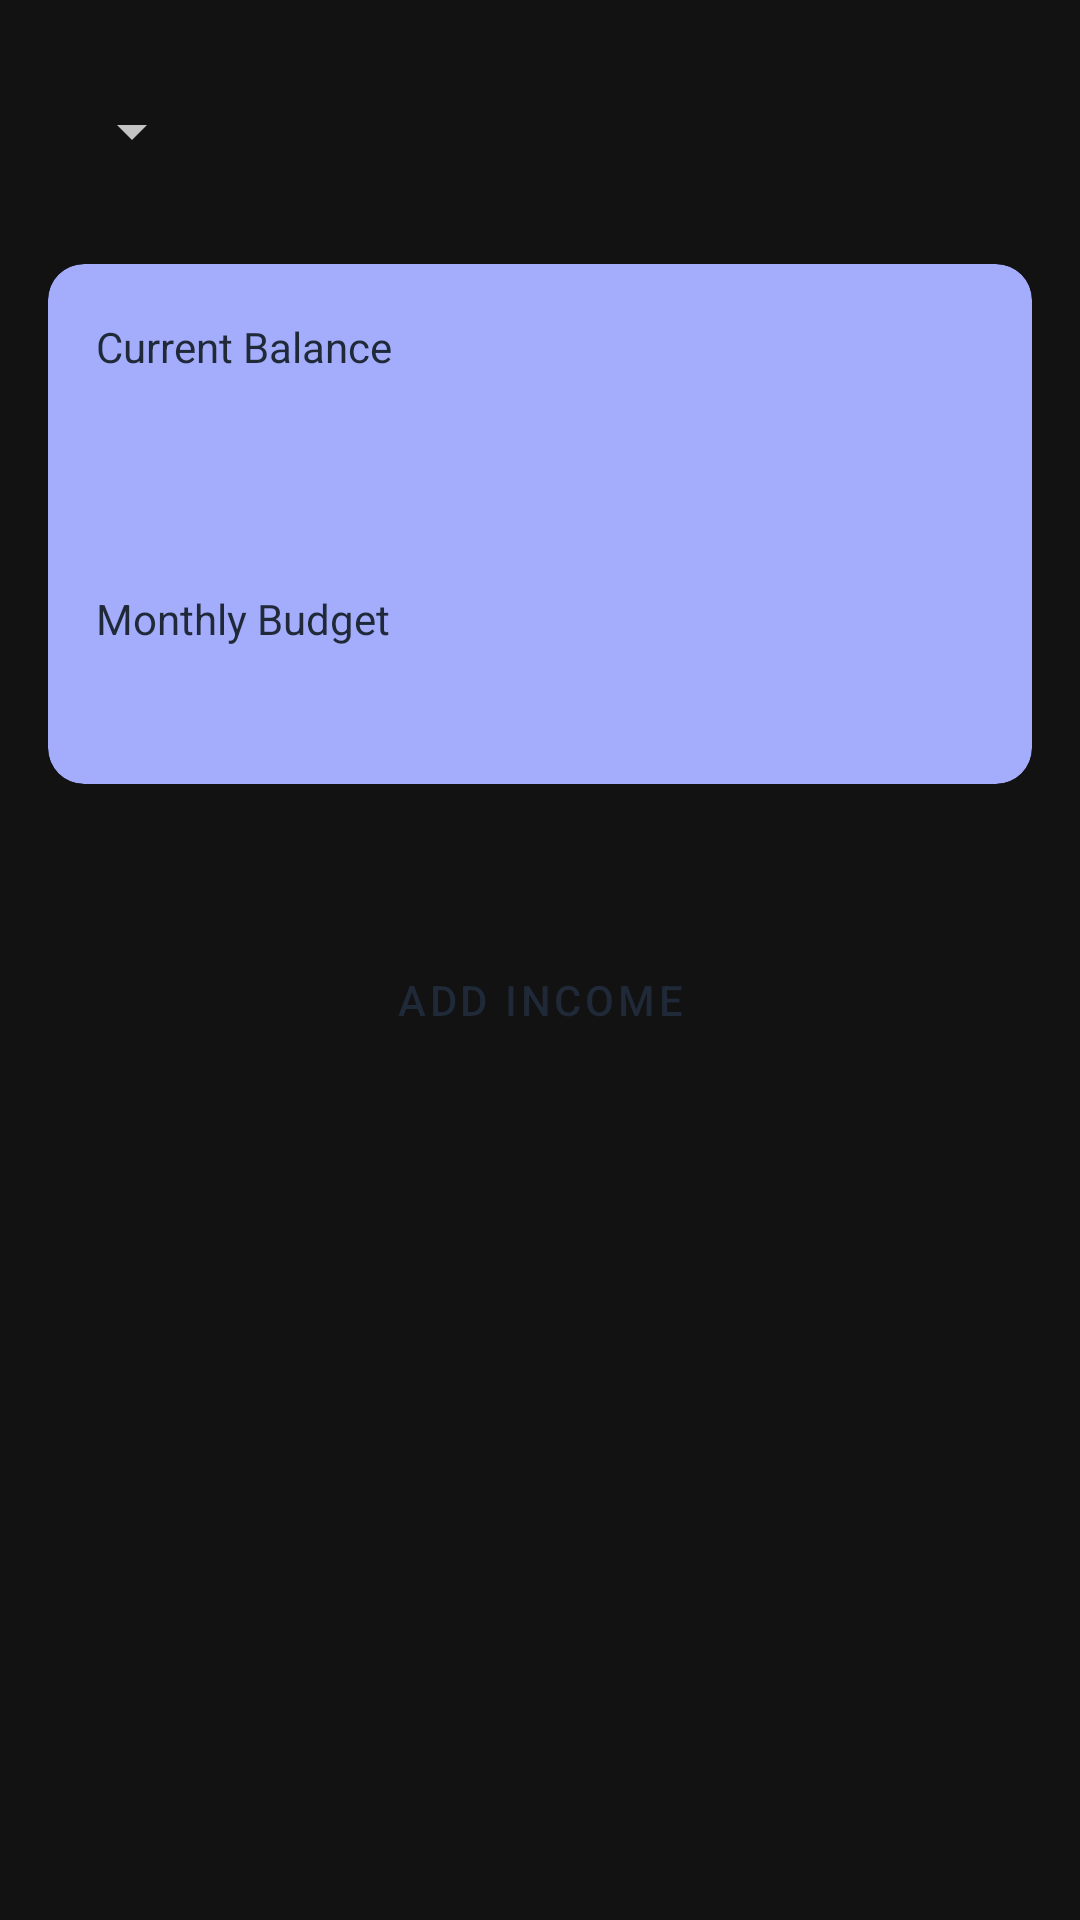

Android layout source for this screen:
<!-- AndroidManifest.xml: application theme Theme.Pocket -->
<!-- res/layout/fragment_dashboard.xml -->
<?xml version="1.0" encoding="utf-8"?>
<androidx.coordinatorlayout.widget.CoordinatorLayout
    xmlns:android="http://schemas.android.com/apk/res/android"
    xmlns:app="http://schemas.android.com/apk/res-auto"
    xmlns:tools="http://schemas.android.com/tools"
    android:layout_width="match_parent"
    android:layout_height="match_parent"
    tools:background="@color/background_dark">

    <androidx.core.widget.NestedScrollView
        android:layout_width="match_parent"
        android:layout_height="match_parent">

        <LinearLayout
            android:layout_width="match_parent"
            android:layout_height="wrap_content"
            android:orientation="vertical"
            android:padding="16dp">

            <LinearLayout
                android:layout_width="match_parent"
                android:layout_height="wrap_content"
                android:orientation="horizontal"
                android:gravity="center_vertical"
                android:layout_marginBottom="16dp"
                android:minHeight="?attr/actionBarSize">

                <TextView
                    android:id="@+id/tv_month_selector"
                    android:layout_width="wrap_content"
                    android:layout_height="wrap_content"
                    android:textColor="?android:attr/textColorPrimary"
                    android:textSize="18sp"
                    android:textStyle="bold"
                    android:drawableEnd="@drawable/ic_arrow_drop_down"
                    android:drawablePadding="8dp"
                    android:padding="8dp"
                    android:clickable="true"
                    android:focusable="true"
                    android:background="?attr/selectableItemBackground"
                    tools:text="April"/>

                <View
                    android:layout_width="0dp"
                    android:layout_height="match_parent"
                    android:layout_weight="1"/>

                <ImageButton
                    android:id="@+id/btn_settings"
                    android:layout_width="48dp"
                    android:layout_height="48dp"
                    android:src="@drawable/ic_settings"
                    android:background="?attr/selectableItemBackgroundBorderless"
                    app:tint="?android:attr/textColorSecondary"
                    android:contentDescription="Settings"
                    android:padding="12dp"/>
            </LinearLayout>

            <com.google.android.material.card.MaterialCardView
                android:layout_width="match_parent"
                android:layout_height="wrap_content"
                android:layout_marginBottom="24dp"
                app:cardBackgroundColor="@color/pastel_blue"> <LinearLayout
                android:layout_width="match_parent"
                android:layout_height="wrap_content"
                android:orientation="vertical"
                android:padding="16dp">

                <LinearLayout
                    android:layout_width="match_parent"
                    android:layout_height="wrap_content"
                    android:orientation="horizontal"
                    android:layout_marginBottom="4dp">

                    <TextView
                        android:layout_width="wrap_content"
                        android:layout_height="wrap_content"
                        android:text="Current Balance"
                        android:textColor="@color/text_dark_primary" android:textSize="14sp"/>

                    <TextView
                        android:id="@+id/tv_current_date"
                        android:layout_width="0dp"
                        android:layout_height="wrap_content"
                        android:layout_weight="1"
                        android:textAlignment="textEnd"
                        android:textColor="@color/text_dark_primary" android:textSize="16sp"
                        android:textStyle="bold"
                        tools:text="01/12/2025"/>
                </LinearLayout>

                <TextView
                    android:id="@+id/tv_current_balance"
                    android:layout_width="wrap_content"
                    android:layout_height="wrap_content"
                    android:textColor="@color/text_dark_primary" android:textSize="32sp"
                    android:textStyle="bold"
                    android:layout_marginBottom="24dp"
                    tools:text="$2,500.00"/>

                <TextView
                    android:layout_width="wrap_content"
                    android:layout_height="wrap_content"
                    android:text="Monthly Budget"
                    android:textColor="@color/text_dark_primary" android:textSize="14sp"/>

                <TextView
                    android:id="@+id/tv_overall_budget"
                    android:layout_width="wrap_content"
                    android:layout_height="wrap_content"
                    android:textColor="@color/text_dark_primary" android:textSize="16sp"
                    android:layout_marginBottom="8dp"
                    tools:text="$1,500 of $3,400"/>


            </LinearLayout>
            </com.google.android.material.card.MaterialCardView>

            <androidx.recyclerview.widget.RecyclerView
                android:id="@+id/rv_active_categories"
                android:layout_width="match_parent"
                android:layout_height="wrap_content"
                android:layout_marginBottom="16dp"
                app:layoutManager="androidx.recyclerview.widget.GridLayoutManager"
                app:spanCount="3"
                tools:listitem="@layout/item_category" />

            <Button
                android:id="@+id/btn_add_income"
                android:layout_width="match_parent"
                android:layout_height="wrap_content"
                android:layout_marginTop="8dp"
                android:layout_marginBottom="16dp"
                android:text="Add Income"
                android:textColor="@color/text_dark_primary"
                app:backgroundTint="@color/pastel_blue"
                style="@style/Widget.MaterialComponents.Button" />

            <LinearLayout
                android:id="@+id/layout_completed"
                android:layout_width="match_parent"
                android:layout_height="wrap_content"
                android:orientation="vertical">

                <Button
                    android:id="@+id/btn_toggle_completed"
                    style="@style/Widget.MaterialComponents.Button.TextButton"
                    android:layout_width="match_parent"
                    android:layout_height="wrap_content"
                    android:gravity="start|center_vertical"
                    android:textColor="?android:attr/textColorSecondary"
                    tools:text="Completed (3)" />

                <androidx.recyclerview.widget.RecyclerView
                    android:id="@+id/rv_completed_categories"
                    android:layout_width="match_parent"
                    android:layout_height="wrap_content"
                    app:layoutManager="androidx.recyclerview.widget.GridLayoutManager"
                    app:spanCount="3" />
            </LinearLayout>

        </LinearLayout>
    </androidx.core.widget.NestedScrollView>
</androidx.coordinatorlayout.widget.CoordinatorLayout>
<!-- res/layout/item_category.xml (included above) -->
<?xml version="1.0" encoding="utf-8"?>
<com.google.android.material.card.MaterialCardView
    xmlns:android="http://schemas.android.com/apk/res/android"
    xmlns:app="http://schemas.android.com/apk/res-auto"
    xmlns:tools="http://schemas.android.com/tools"
    android:layout_width="match_parent"
    android:layout_height="wrap_content"
    android:layout_margin="4dp"
    app:cardElevation="0dp"
    tools:cardBackgroundColor="@color/pastel_pink"> <LinearLayout
    android:layout_width="match_parent"
    android:layout_height="wrap_content"
    android:orientation="vertical"
    android:padding="8dp">

    <TextView
        android:id="@+id/tv_category_name"
        android:layout_width="wrap_content"
        android:layout_height="wrap_content"
        android:textColor="@color/text_dark_primary" android:textSize="12sp"
        tools:text="Food" />

    <TextView
        android:id="@+id/tv_amount"
        android:layout_width="wrap_content"
        android:layout_height="wrap_content"
        android:textColor="@color/text_dark_primary" android:textSize="16sp"
        android:textStyle="bold"
        tools:text="+$250" />

    <ProgressBar
        android:id="@+id/progress_category"
        style="@style/Widget.AppCompat.ProgressBar.Horizontal"
        android:layout_width="match_parent"
        android:layout_height="2dp"
        android:layout_marginTop="4dp"
        android:layout_marginBottom="4dp"
        android:progressTint="@color/text_dark_primary" android:progressBackgroundTint="#4D1F2937" android:visibility="visible" />

    <TextView
        android:id="@+id/tv_additional_info"
        android:layout_width="wrap_content"
        android:layout_height="wrap_content"
        android:textColor="@color/text_dark_primary" android:alpha="0.7"
        android:textSize="10sp"
        android:visibility="gone"
        tools:text="Daily: $8"
        tools:visibility="visible" />

    <ImageView
        android:id="@+id/iv_status"
        android:layout_width="14dp"
        android:layout_height="14dp"
        android:layout_gravity="end|top"
        android:visibility="gone"
        app:tint="@color/text_dark_primary" tools:src="@drawable/ic_check"
        tools:visibility="visible" />

</LinearLayout>

</com.google.android.material.card.MaterialCardView>
<!-- resources referenced by this layout -->
<resources>
  <color name="background_dark">#121212</color>
  <color name="pastel_blue">#a4adfc</color>
  <color name="pastel_pink">#f9a8d3</color>
  <color name="text_dark_primary">#1F2937</color>
  <!-- drawable ic_arrow_drop_down (drawable) -->
  <vector xmlns:android="http://schemas.android.com/apk/res/android" android:alpha="0.75" android:height="24dp" android:tint="#FFFFFF" android:viewportHeight="24" android:viewportWidth="24" android:width="24dp">
        
      <path android:fillColor="@android:color/white" android:pathData="M7,10l5,5 5,-5z"/>
      
  </vector>
  <style name="Theme.Pocket" parent="Theme.MaterialComponents.DayNight.NoActionBar">
          <item name="colorPrimary">@color/primary_pink</item>
          <item name="colorPrimaryVariant">@color/primary_pink</item>
          <item name="colorOnPrimary">@color/white</item>
  
          <item name="colorSecondary">@color/primary_pink</item>
          <item name="colorSecondaryVariant">@color/primary_pink</item>
          <item name="colorOnSecondary">@color/white</item>
  
          <item name="android:windowBackground">@color/background_dark</item>
          <item name="colorSurface">@color/surface_dark</item>
          <item name="colorOnSurface">@color/text_primary</item>
          <item name="android:colorBackground">@color/background_dark</item>
          <item name="colorOnBackground">@color/text_primary</item>
  
          <item name="android:textColorPrimary">@color/text_primary</item>
          <item name="android:textColorSecondary">@color/text_secondary</item>
          <item name="android:textColorHint">@color/text_tertiary</item>
  
          <item name="android:statusBarColor">@color/background_dark</item>
          <item name="android:windowLightStatusBar" tools:targetApi="m">false</item>
  
          <item name="materialCardViewStyle">@style/Widget.App.CardView</item>
          <item name="dialogTheme">@style/App.Dialog.Theme</item>
      </style>
  <color name="primary_pink">#EC4899</color>
  <color name="white">#FFFFFFFF</color>
  <color name="surface_dark">#1E1E1E</color>
  <color name="text_primary">#FFFFFFFF</color>
  <color name="text_secondary">#E0E0E0</color>
  <color name="text_tertiary">#BDBDBD</color>
  <style name="Widget.App.CardView" parent="Widget.MaterialComponents.CardView">
          <item name="cardElevation">0dp</item>
          <item name="cardBackgroundColor">?attr/colorSurface</item>
          <item name="shapeAppearanceOverlay">@style/ShapeAppearance.App.Card</item>
      </style>
  <style name="App.Dialog.Theme" parent="Theme.MaterialComponents.DayNight.Dialog">
          <item name="android:windowBackground">@android:color/transparent</item>
      </style>
  <style name="ShapeAppearance.App.Card" parent="">
          <item name="cornerFamily">rounded</item>
          <item name="cornerSize">12dp</item>
      </style>
</resources>
